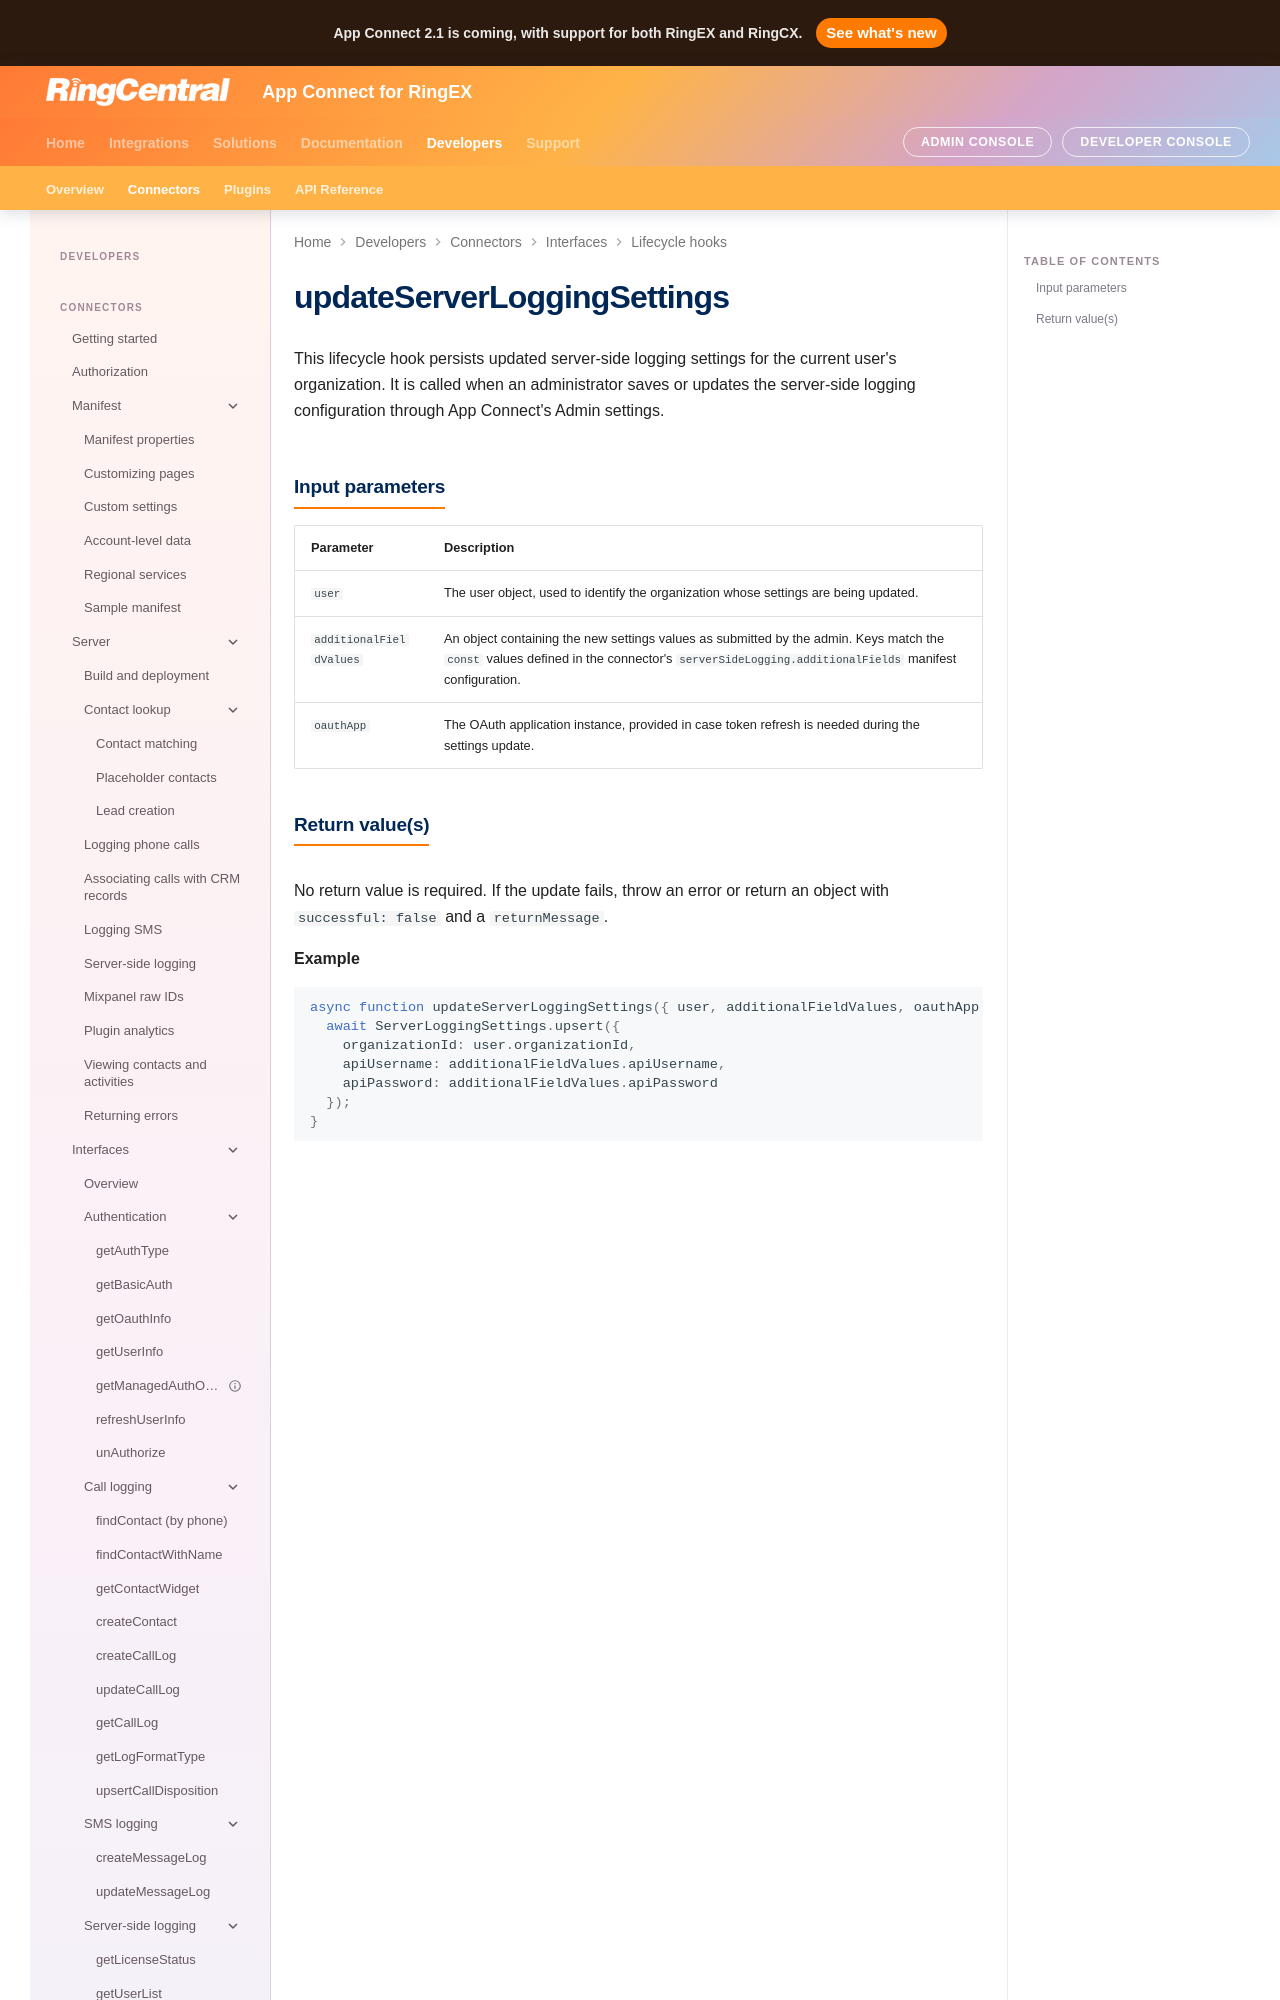

repository: ringcentral/rc-unified-crm-extension · page: developers/interfaces/updateServerLoggingSettings/index.html · generator: mkdocs

# updateServerLoggingSettings

This lifecycle hook persists updated server-side logging settings for the current user's organization. It is called when an administrator saves or updates the server-side logging configuration through App Connect's Admin settings.
